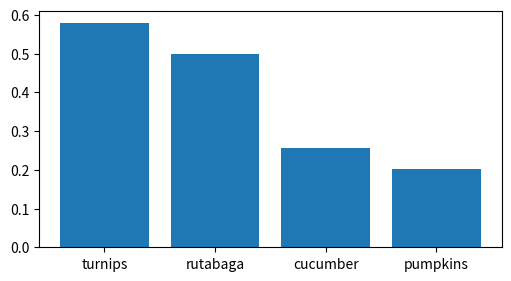

This figure's Python source:
import matplotlib as mpl
import matplotlib.pyplot as plt
import numpy as np

"""
plt.plot([1, 2, 3, 4, 5], [1, 12, 13, 4, 5])
plt.show()
"""

fig, ax = plt.subplots(figsize=(5, 2.7), layout='constrained')
categories = ['turnips', 'rutabaga', 'cucumber', 'pumpkins']

ax.bar(categories, np.random.rand(len(categories)))

plt.show()